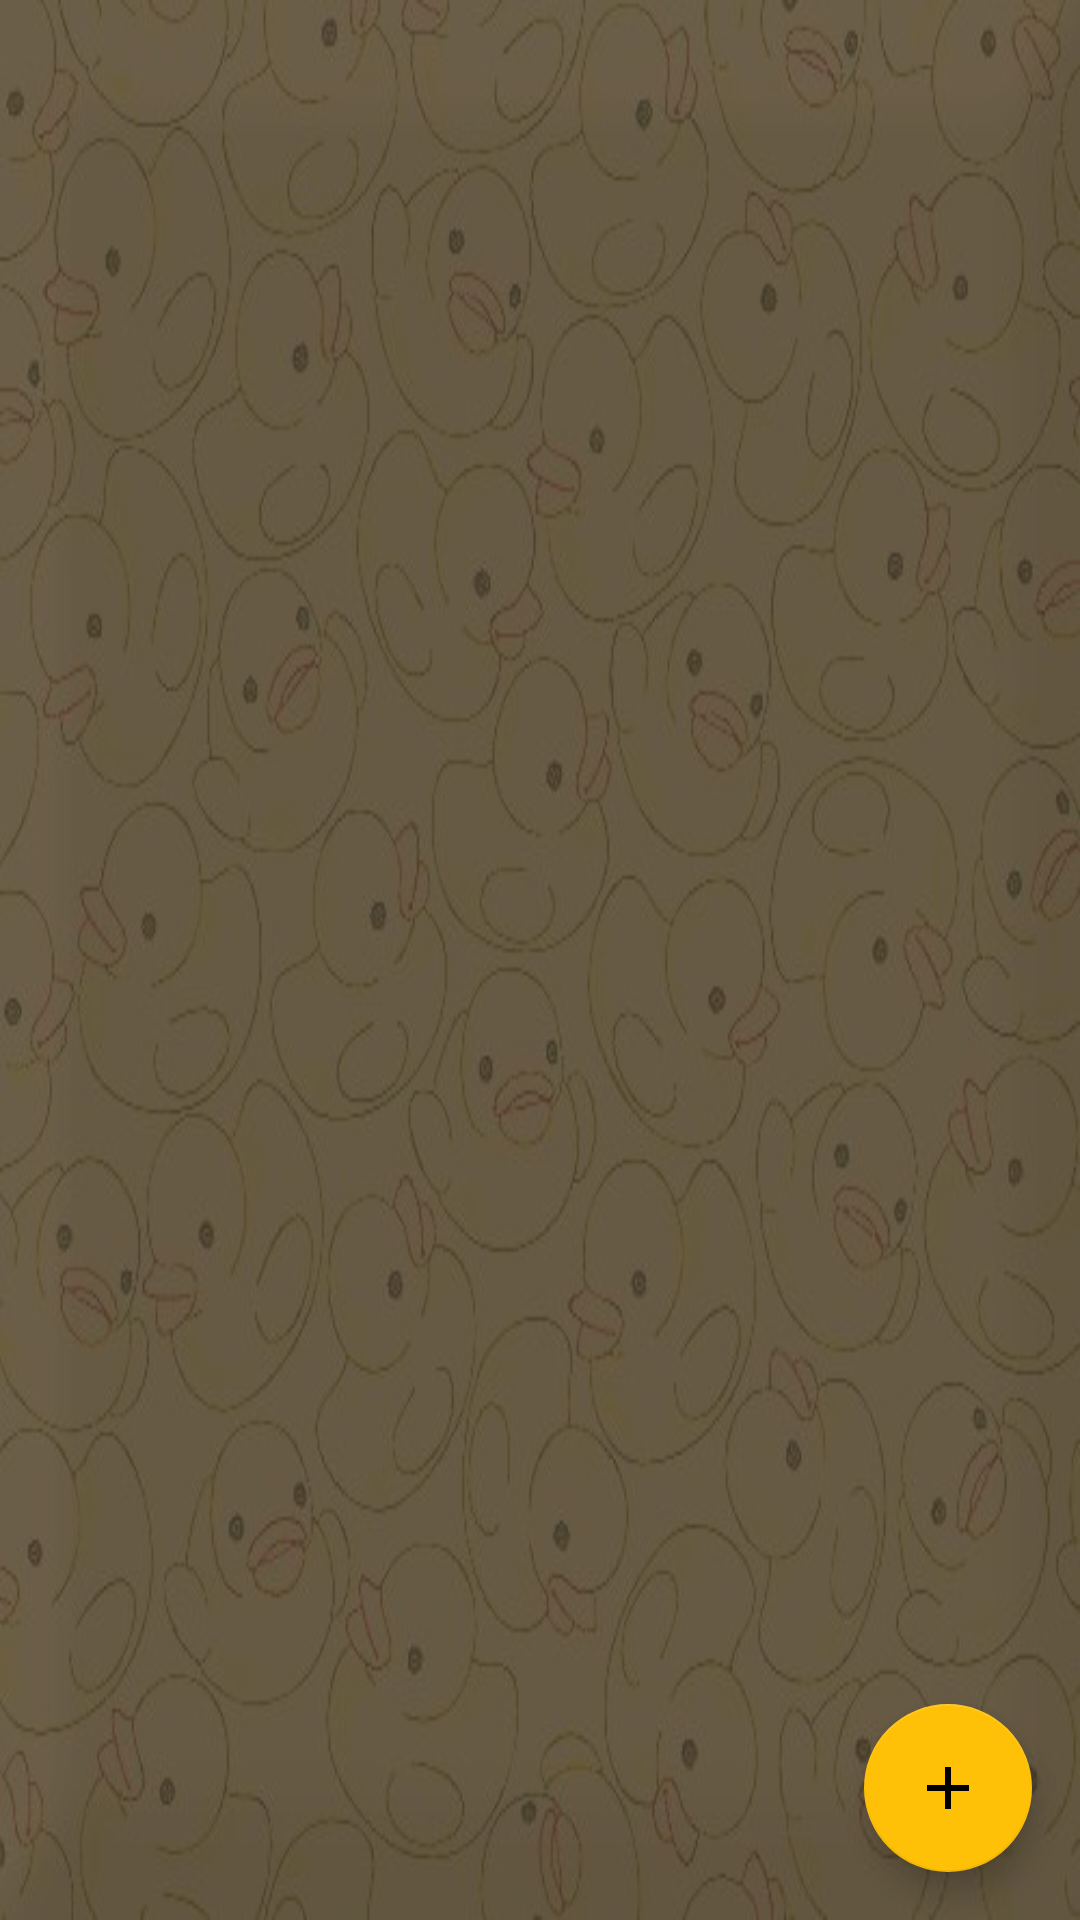

This screen was rendered from an Android layout file. Write that file and the resources it references.
<!-- AndroidManifest.xml: application theme Theme.DuckCards -->
<!-- res/layout/activity_folder_view.xml -->
<?xml version="1.0" encoding="utf-8"?>
<androidx.coordinatorlayout.widget.CoordinatorLayout
    xmlns:android="http://schemas.android.com/apk/res/android"
    xmlns:app="http://schemas.android.com/apk/res-auto"
    android:layout_width="match_parent"
    android:layout_height="match_parent">

    <androidx.constraintlayout.widget.ConstraintLayout
        android:layout_width="match_parent"
        android:layout_height="match_parent"
        android:background="@drawable/duckbackground">

        <androidx.recyclerview.widget.RecyclerView
            android:id="@+id/recycler"
            android:layout_width="0dp"
            android:layout_height="0dp"
            android:padding="8dp"
            app:layoutManager="androidx.recyclerview.widget.LinearLayoutManager"
            app:layout_constraintTop_toTopOf="parent"
            app:layout_constraintBottom_toBottomOf="parent"
            app:layout_constraintStart_toStartOf="parent"
            app:layout_constraintEnd_toEndOf="parent"/>
    </androidx.constraintlayout.widget.ConstraintLayout>

    <com.google.android.material.floatingactionbutton.FloatingActionButton
        android:id="@+id/fabAddFolder"
        android:layout_width="wrap_content"
        android:layout_height="wrap_content"
        android:contentDescription="@string/new_folder"
        app:srcCompat="@drawable/ic_add_24"
        app:layout_anchorGravity="bottom|end"
        app:layout_anchor="@id/recycler"
        android:layout_margin="16dp"/>
</androidx.coordinatorlayout.widget.CoordinatorLayout>
<!-- resources referenced by this layout -->
<resources>
  <!-- drawable duckbackground: jpeg bitmap (drawable, 42204 bytes) -->
  <!-- drawable ic_add_24 (drawable) -->
  <?xml version="1.0" encoding="utf-8"?>
  <vector xmlns:android="http://schemas.android.com/apk/res/android"
      android:width="24dp"
      android:height="24dp"
      android:viewportWidth="24"
      android:viewportHeight="24"
      android:tint="?attr/colorControlNormal">
      
      <path
          android:fillColor="@android:color/white"
          android:pathData="M19,13h-6v6h-2v-6H5v-2h6V5h2v6h6v2z"/>
  </vector>
  <string name="new_folder">new folder</string>
  <style name="Theme.DuckCards" parent="Theme.MaterialComponents.DayNight.NoActionBar">
          <item name="android:windowBackground">#EEEEEE</item>
          <item name="colorPrimary">#2E7D32</item>
          <item name="colorPrimaryVariant">#1B5E20</item>
          <item name="colorOnPrimary">#FFFFFF</item>
          <item name="colorSecondary">#FFC107</item>
          <item name="android:navigationBarColor">#EEEEEE</item>
          <item name="android:statusBarColor">#EEEEEE</item>
      </style>
</resources>
